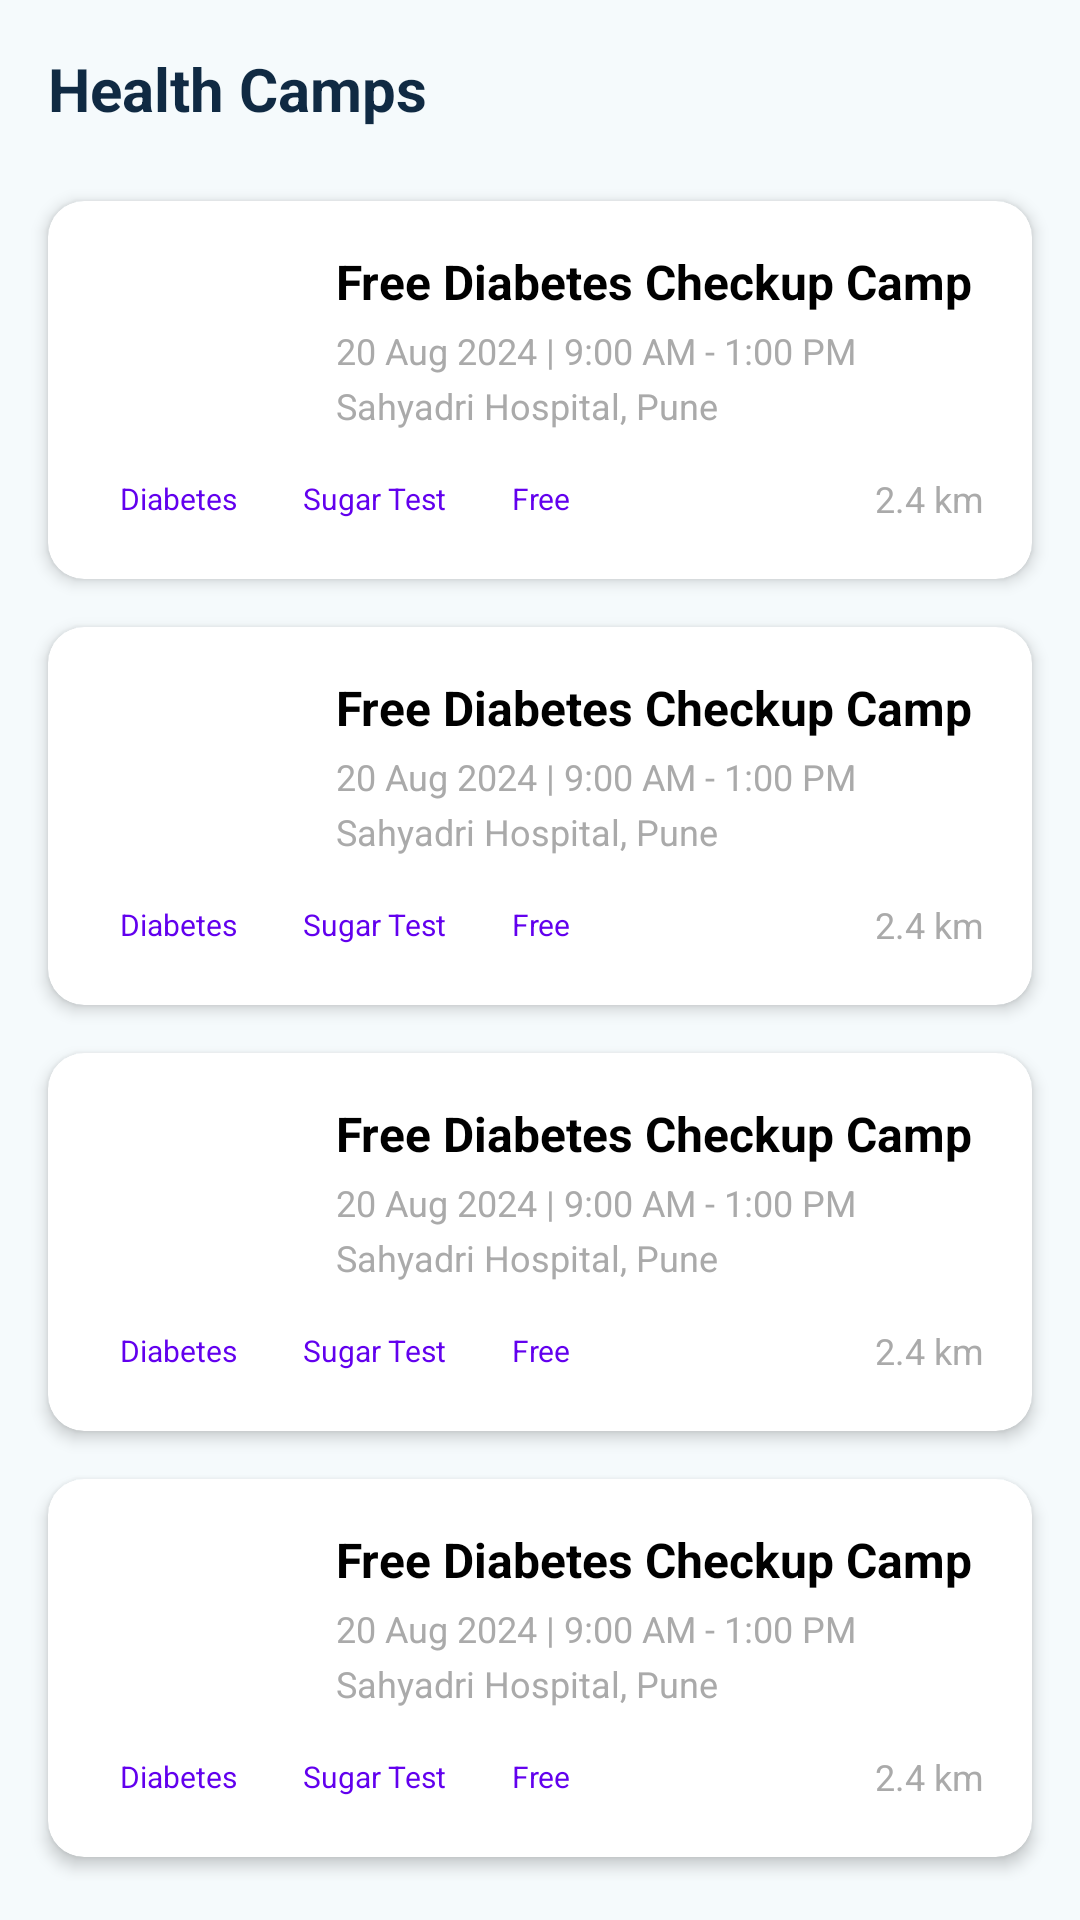

Produce the Android XML layout that renders to this screen, including the resource entries it uses.
<!-- AndroidManifest.xml: application theme Theme.HackathonProject -->
<!-- res/layout/activity_health_camp.xml -->
<?xml version="1.0" encoding="utf-8"?>
<LinearLayout xmlns:android="http://schemas.android.com/apk/res/android"
    android:layout_width="match_parent"
    android:layout_height="match_parent"
    android:background="@color/surface_main"
    android:orientation="vertical">

    <TextView
        android:layout_width="match_parent"
        android:layout_height="wrap_content"
        android:padding="16dp"
        android:text="Health Camps"
        android:textColor="@color/text_main"
        android:textSize="20sp"
        android:textStyle="bold" />

    <ScrollView
        android:layout_width="match_parent"
        android:layout_height="match_parent"
        android:scrollbars="none">

        <LinearLayout
            android:layout_width="match_parent"
            android:layout_height="wrap_content"
            android:orientation="vertical"
            android:paddingBottom="20dp">

            
            <include layout="@layout/item_health_camp" />
            <include layout="@layout/item_health_camp" />
            <include layout="@layout/item_health_camp" />
            <include layout="@layout/item_health_camp" />

        </LinearLayout>
    </ScrollView>
</LinearLayout>
<!-- res/layout/item_health_camp.xml (included above) -->
<?xml version="1.0" encoding="utf-8"?>
<androidx.cardview.widget.CardView
    xmlns:android="http://schemas.android.com/apk/res/android"
    xmlns:app="http://schemas.android.com/apk/res-auto"
    android:id="@+id/cardViewCamp"
    android:layout_width="match_parent"
    android:layout_height="wrap_content"
    android:layout_marginStart="16dp"
    android:layout_marginEnd="16dp"
    android:layout_marginTop="8dp"
    android:layout_marginBottom="8dp"
    app:cardCornerRadius="12dp"
    app:cardElevation="3dp"
    app:cardBackgroundColor="@android:color/white">

    <androidx.constraintlayout.widget.ConstraintLayout
        android:layout_width="match_parent"
        android:layout_height="wrap_content"
        android:padding="16dp">

        
        <ImageView
            android:id="@+id/ivCampIcon"
            android:layout_width="68dp"
            android:layout_height="68dp"
            android:background="@drawable/diabetes"
            android:padding="10dp"
            app:layout_constraintStart_toStartOf="parent"
            app:layout_constraintTop_toTopOf="parent"
            android:contentDescription="Camp Icon" />

        
        <TextView
            android:id="@+id/tvCampTitle"
            android:layout_width="0dp"
            android:layout_height="wrap_content"
            android:layout_marginStart="12dp"
            android:text="Free Diabetes Checkup Camp"
            android:textColor="@android:color/black"
            android:textSize="16sp"
            android:textStyle="bold"
            app:layout_constraintEnd_toEndOf="parent"
            app:layout_constraintStart_toEndOf="@id/ivCampIcon"
            app:layout_constraintTop_toTopOf="@id/ivCampIcon" />

        
        <TextView
            android:id="@+id/tvCampDate"
            android:layout_width="0dp"
            android:layout_height="wrap_content"
            android:layout_marginTop="4dp"
            android:text="20 Aug 2024 | 9:00 AM - 1:00 PM"
            android:textColor="@android:color/darker_gray"
            android:textSize="12sp"
            app:layout_constraintEnd_toEndOf="parent"
            app:layout_constraintStart_toStartOf="@id/tvCampTitle"
            app:layout_constraintTop_toBottomOf="@id/tvCampTitle" />

        
        <TextView
            android:id="@+id/tvCampLocation"
            android:layout_width="0dp"
            android:layout_height="wrap_content"
            android:layout_marginTop="2dp"
            android:text="Sahyadri Hospital, Pune"
            android:textColor="@android:color/darker_gray"
            android:textSize="12sp"
            app:layout_constraintEnd_toEndOf="parent"
            app:layout_constraintStart_toStartOf="@id/tvCampDate"
            app:layout_constraintTop_toBottomOf="@id/tvCampDate" />

        
        <LinearLayout
            android:layout_width="0dp"
            android:layout_height="wrap_content"
            android:layout_marginTop="12dp"
            android:orientation="horizontal"
            android:gravity="center_vertical"
            app:layout_constraintBottom_toBottomOf="parent"
            app:layout_constraintEnd_toEndOf="parent"
            app:layout_constraintStart_toStartOf="parent"
            app:layout_constraintTop_toBottomOf="@id/tvCampLocation">

            
            <TextView
                android:layout_width="wrap_content"
                android:layout_height="wrap_content"
                android:background="@drawable/bg_tag"
                android:paddingStart="8dp"
                android:paddingEnd="8dp"
                android:paddingTop="4dp"
                android:paddingBottom="4dp"
                android:text="Diabetes"
                android:textColor="@color/design_default_color_primary"
                android:textSize="10sp" />

            
            <TextView
                android:layout_width="wrap_content"
                android:layout_height="wrap_content"
                android:layout_marginStart="6dp"
                android:background="@drawable/bg_tag"
                android:paddingStart="8dp"
                android:paddingEnd="8dp"
                android:paddingTop="4dp"
                android:paddingBottom="4dp"
                android:text="Sugar Test"
                android:textColor="@color/design_default_color_primary"
                android:textSize="10sp" />

            
            <TextView
                android:layout_width="wrap_content"
                android:layout_height="wrap_content"
                android:layout_marginStart="6dp"
                android:background="@drawable/bg_tag"
                android:paddingStart="8dp"
                android:paddingEnd="8dp"
                android:paddingTop="4dp"
                android:paddingBottom="4dp"
                android:text="Free"
                android:textColor="@color/design_default_color_primary"
                android:textSize="10sp" />

            
            <View
                android:layout_width="0dp"
                android:layout_height="0dp"
                android:layout_weight="1" />

            
            <TextView
                android:id="@+id/tvDistance"
                android:layout_width="wrap_content"
                android:layout_height="wrap_content"
                android:text="2.4 km"
                android:textColor="@android:color/darker_gray"
                android:textSize="12sp" />

        </LinearLayout>

    </androidx.constraintlayout.widget.ConstraintLayout>

</androidx.cardview.widget.CardView>
<!-- resources referenced by this layout -->
<resources>
  <color name="surface_main">#F5FAFC</color>
  <color name="text_main">#102A43</color>
  <style name="Theme.HackathonProject" parent="Base.Theme.HackathonProject" />
  <style name="Base.Theme.HackathonProject" parent="Theme.Material3.DayNight.NoActionBar">
          
          
      </style>
</resources>
